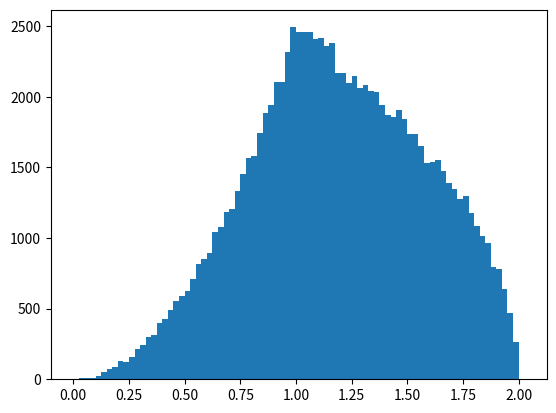

This figure's Python source:
## Problem 23.2: Write an RNG that produces numbers distributed according to
## f(x) = x^2, 0<x<1, sqrt(2-x), 1<x<2, 0 o.w.

## von Neumann's rejection method applies here.
from sympy import *
from sympy.functions.elementary.piecewise import Piecewise
import random
import numpy as np
import matplotlib.pyplot as plt

x = symbols('x')
f = Piecewise((x**2, ((x >= 0) & (x <= 1))), (sqrt(2-x), ((x>1) & (x<=2))), (0, True))
f = lambdify([x], f)
nsamples = int(1e5)
samples = np.zeros((nsamples,))
for i in range(0,nsamples):
    success = False
    while (not success):
        u1 = random.uniform(0,2)
        u2 = random.uniform(0,1)
        ythresh = f(u1)
        if u2 <= ythresh:
            samples[i] = u1
            success = True

# This is actually a handy little tool I made, keeping it!
def makeBins(binSize, start, end):
    bins = [start]
    while (start <= end):
        start += binSize
        bins.append(start)
    return bins

bins = makeBins(0.025, 0, 2.0)
plt.hist(samples, bins)
plt.savefig('Problem_23_2.png')
